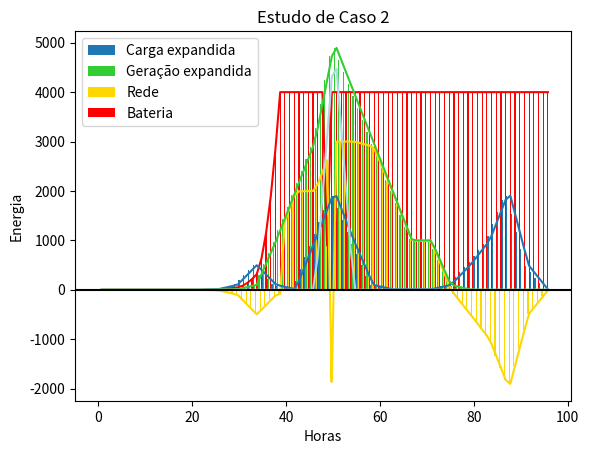

Python code for this plot:
from matplotlib import pyplot as plt
import numpy as np

Horas = [i for i in np.linspace(0, 23.75, 96)]
Carga = [0, 0, 0, 0, 0, 0, 10, 100, 500, 100, 10, 1000, 2000, 1000, 100, 10, 10, 10, 100, 500, 1000, 2000, 500, 10]
GerSolar = [0, 0, 0, 0, 0, 0, 5, 10, 100, 1000, 2000, 3000, 5000, 4000, 3000, 2000, 1000, 1000, 100, 5, 0, 0, 0, 0]
CargaVE =  [0, 0, 0, 0, 0, 0, 0, 0, 0, 0, 0, 0, 5000, 0, 0, 0, 0, 0, 0, 0, 0, 0, 0, 0]
Rede = [i - i for i in Horas]
Bateria = [i - i for i in Horas]
MaxBateria = 4000
HorarioVE = 12

# Interpolação
Carga = np.interp(np.linspace(0, len(Carga) - 1, 96), range(len(Carga)), Carga)
GerSolar = np.interp(np.linspace(0, len(GerSolar) - 1, 96), range(len(GerSolar)), GerSolar)
CargaVE = np.interp(np.linspace(0, len(CargaVE) - 1, 96), range(len(CargaVE)), CargaVE)

# Contrle da Micro Rede
for i in range(96):
    eRest = Carga[i] - GerSolar[i] # Energia que sobrará caso vá para carga

    if Bateria[i-1] == MaxBateria: #or GerSolar[i] < Carga[i]: # Verifica se a bateria está cheia
        if HorarioVE == Horas[i]:
            Bateria[i] = Bateria[i-1] - CargaVE[i]# Descarrega bateria na carga
            Rede[i] = -eRest
        if eRest > 0: # Carga não está atendida
            Rede[i]= -eRest # Compra energia da rede para carga
        else: # Carga atendida e bateria cheia
            Rede[i] = -eRest # Vende Energia Restante pra Rede
        if HorarioVE != Horas[i]:
                Bateria[i] = Bateria[i-1] # Salva estado de carga da bateria
    else: # Bateria não está cheia
        Bateria[i] = Bateria[i-1] + GerSolar[i]  # Geração alimenta a bateria
        Rede[i] = -Carga[i] # Rede alimenta a carga

            # Controlador da bateria
    if Bateria[i] > MaxBateria:
        Bateria[i] = MaxBateria # Estado Máximo
    elif Bateria[i] < 0:
        Bateria[i] = 0 # Estado Mínimo


# Plotagem do Gráfico
plt.bar([i for i in range(len(Horas))], Carga, label='Carga expandida',width=0.25)
plt.bar([i + 0.25 for i in range(len(Horas))], GerSolar, label='Geração expandida', color='limegreen',width=0.25)
plt.bar([i + 0.5 for i in range(len(Horas))], Rede, label='Rede', color='gold',width=0.25)
plt.bar([i + 0.75 for i in range(len(Horas))], Bateria, label='Bateria', color='red',width=0.25)
plt.plot([i + 0.75 for i in range(len(Horas))], Bateria, color = 'red')
plt.plot([i + 0.75 for i in range(len(Horas))], Rede, color = 'gold')
plt.plot([i + 0.75 for i in range(len(Horas))], Carga)
plt.plot([i + 0.75 for i in range(len(Horas))], GerSolar, color = 'limegreen')
plt.plot([i + 0.75 for i in range(len(Horas))], CargaVE, color = 'lightblue')
plt.axhline(0, color='black', linestyle='-')
plt.xlabel("Horas")
plt.ylabel("Energia")
plt.title("Estudo de Caso 2")
plt.grid(color="grey", linestyle="-", linewidth=0.001)
plt.legend()
plt.show()